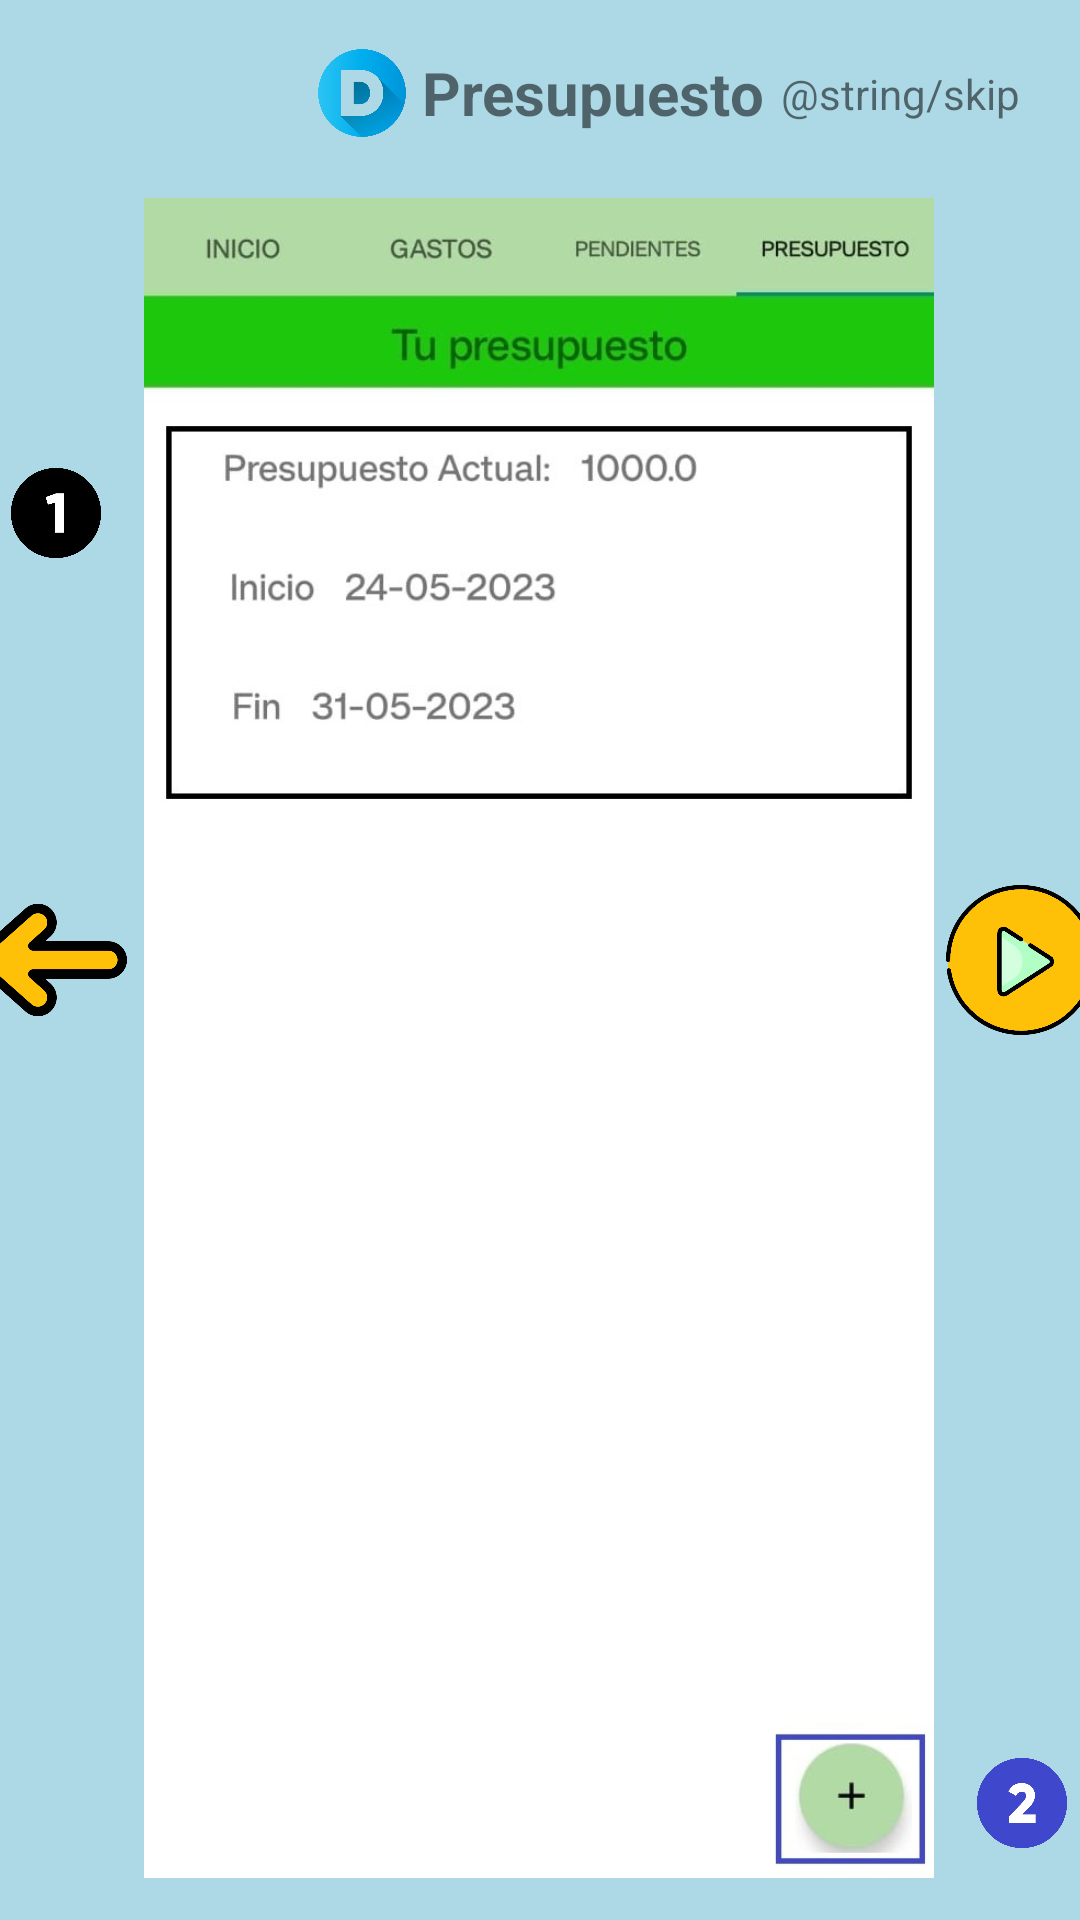

Reconstruct the res/layout file that produces this screen, plus the resources it refers to.
<!-- AndroidManifest.xml: application theme Theme.RegistrarGasto -->
<!-- res/layout/activity_tutorial_presupuesto.xml -->
<?xml version="1.0" encoding="utf-8"?>
<androidx.constraintlayout.widget.ConstraintLayout xmlns:android="http://schemas.android.com/apk/res/android"
    xmlns:app="http://schemas.android.com/apk/res-auto"
    xmlns:tools="http://schemas.android.com/tools"
    android:layout_width="match_parent"
    android:layout_height="match_parent"
    android:background="@color/lightblue"
    android:launchMode="singleTop"
    tools:context=".viewTutorial.TutorialPresupuestoActivity">

    <androidx.constraintlayout.widget.ConstraintLayout
        android:id="@+id/linearLayoutCompat2"
        android:layout_width="match_parent"
        android:layout_height="wrap_content"

        android:layout_marginTop="16dp"
        android:gravity="center"
        android:orientation="horizontal"
        app:layout_constraintEnd_toEndOf="parent"
        app:layout_constraintHorizontal_bias="0.0"
        app:layout_constraintStart_toStartOf="parent"
        app:layout_constraintTop_toTopOf="parent"
        tools:ignore="MissingConstraints">


        <androidx.appcompat.widget.LinearLayoutCompat
            android:layout_width="wrap_content"
            android:layout_height="wrap_content"
            android:gravity="center"
            app:layout_constraintBottom_toBottomOf="parent"
            app:layout_constraintEnd_toEndOf="parent"
            app:layout_constraintStart_toStartOf="parent"
            app:layout_constraintTop_toTopOf="parent">

            <ImageView
                android:id="@+id/imageView4"
                android:layout_width="30dp"
                android:layout_height="30dp"
                android:src="@drawable/letra_d"
                app:layout_constraintBottom_toBottomOf="parent"
                app:layout_constraintStart_toStartOf="parent"
                app:layout_constraintTop_toTopOf="parent" />

            <TextView
                android:id="@+id/textView4"
                android:layout_width="wrap_content"
                android:layout_height="wrap_content"
                android:textSize="20sp"
                android:layout_marginStart="5dp"
                android:text="@string/presupuesto"
                android:textStyle="bold"
                app:layout_constraintBottom_toBottomOf="parent"
                app:layout_constraintStart_toEndOf="@+id/imageView4"
                app:layout_constraintTop_toTopOf="parent" />


        </androidx.appcompat.widget.LinearLayoutCompat>

        <TextView
            android:id="@+id/btn_skip"
            android:layout_width="wrap_content"
            android:layout_height="wrap_content"
            android:clickable="true"
            android:layout_marginEnd="20dp"
            android:text="@string/skip"
            app:layout_constraintBottom_toBottomOf="parent"
            app:layout_constraintEnd_toEndOf="parent"
            app:layout_constraintTop_toTopOf="parent"  />


    </androidx.constraintlayout.widget.ConstraintLayout>
    <ImageView
        android:id="@+id/imageView6"
        android:layout_width="30dp"
        android:layout_height="30dp"
        android:layout_marginTop="110dp"
        android:src="@drawable/numero_1_negro"
        app:layout_constraintEnd_toStartOf="@+id/imageView3"
        app:layout_constraintTop_toBottomOf="@+id/linearLayoutCompat2" />

    <ImageView
        android:id="@+id/imageView5"
        android:layout_width="30dp"
        android:layout_height="30dp"
        android:layout_marginBottom="10dp"
        android:src="@drawable/numero_2_azul"
        app:layout_constraintBottom_toBottomOf="@+id/imageView3"
        app:layout_constraintStart_toEndOf="@+id/imageView3" />

    <ImageView
        android:id="@+id/btn_atras"
        android:layout_width="50dp"
        android:layout_height="50dp"
        android:src="@drawable/atras"
        android:clickable="true"
        app:layout_constraintBottom_toBottomOf="parent"
        app:layout_constraintEnd_toStartOf="@+id/imageView3"
        app:layout_constraintStart_toStartOf="parent"
        app:layout_constraintTop_toTopOf="parent" />


    <ImageView
        android:id="@+id/imageView3"
        android:layout_width="292dp"
        android:layout_height="560dp"
        android:layout_marginTop="20dp"
        android:src="@drawable/presupuesto"
        app:layout_constraintEnd_toEndOf="parent"
        app:layout_constraintHorizontal_bias="0.496"
        app:layout_constraintStart_toStartOf="parent"
        app:layout_constraintTop_toBottomOf="@+id/linearLayoutCompat2" />

    <ImageView
        android:id="@+id/btn_iniciar"
        android:layout_width="50dp"
        android:layout_height="50dp"
        android:layout_marginEnd="5dp"
        android:src="@drawable/empezar"
        android:clickable="true"
        app:layout_constraintBottom_toBottomOf="parent"
        app:layout_constraintEnd_toEndOf="parent"
        app:layout_constraintStart_toEndOf="@+id/imageView3"
        app:layout_constraintTop_toTopOf="parent" />

    <TextView
        android:id="@+id/textView5"
        android:layout_width="wrap_content"
        android:layout_height="wrap_content"
        android:text="1. Registra tu presupuesto"
        android:textColor="@color/black"
        android:layout_marginTop="10dp"
        android:textStyle="bold"
        android:textSize="17sp"
        app:layout_constraintEnd_toEndOf="@+id/imageView3"
        app:layout_constraintStart_toStartOf="@+id/imageView3"
        app:layout_constraintTop_toBottomOf="@+id/imageView3" />

    <TextView
        android:id="@+id/textView6"
        android:layout_width="wrap_content"
        android:layout_height="wrap_content"
        android:text="2. Ve tu presupuesto"
        android:textColor="@color/azulmarino"
        android:layout_marginTop="5dp"
        android:textStyle="bold"
        android:textSize="17sp"
        app:layout_constraintEnd_toEndOf="@+id/imageView3"
        app:layout_constraintStart_toStartOf="@+id/imageView3"
        app:layout_constraintTop_toBottomOf="@+id/textView5" />



</androidx.constraintlayout.widget.ConstraintLayout>
<!-- resources referenced by this layout -->
<resources>
  <color name="azulmarino">#0F3888</color>
  <color name="black">#FF000000</color>
  <color name="lightblue">#ADD8E6</color>
  <!-- drawable atras: png bitmap (drawable, 13054 bytes) -->
  <!-- drawable empezar: png bitmap (drawable, 25038 bytes) -->
  <!-- drawable letra_d: png bitmap (drawable, 113030 bytes) -->
  <!-- drawable numero_1_negro: png bitmap (drawable, 10948 bytes) -->
  <!-- drawable numero_2_azul: png bitmap (drawable, 15091 bytes) -->
  <!-- drawable presupuesto: jpg bitmap (drawable, 54271 bytes) -->
  <string name="presupuesto"> Presupuesto </string>
  <style name="Theme.RegistrarGasto" parent="Theme.MaterialComponents.DayNight.DarkActionBar">
          
          <item name="colorPrimary">@color/teal_200</item>
          <item name="colorPrimaryVariant">@color/purple_700</item>
          <item name="colorOnPrimary">@color/white</item>
          
          <item name="colorSecondary">@color/teal_200</item>
          <item name="colorSecondaryVariant">@color/teal_700</item>
          <item name="colorOnSecondary">@color/black</item>
          
          <item name="android:statusBarColor">@color/teal_200</item>
          
      </style>
  <color name="teal_200">#B1DAA5</color>
  <color name="purple_700">#FF3700B3</color>
  <color name="white">#FFFFFFFF</color>
  <color name="teal_700">#FF018786</color>
</resources>
